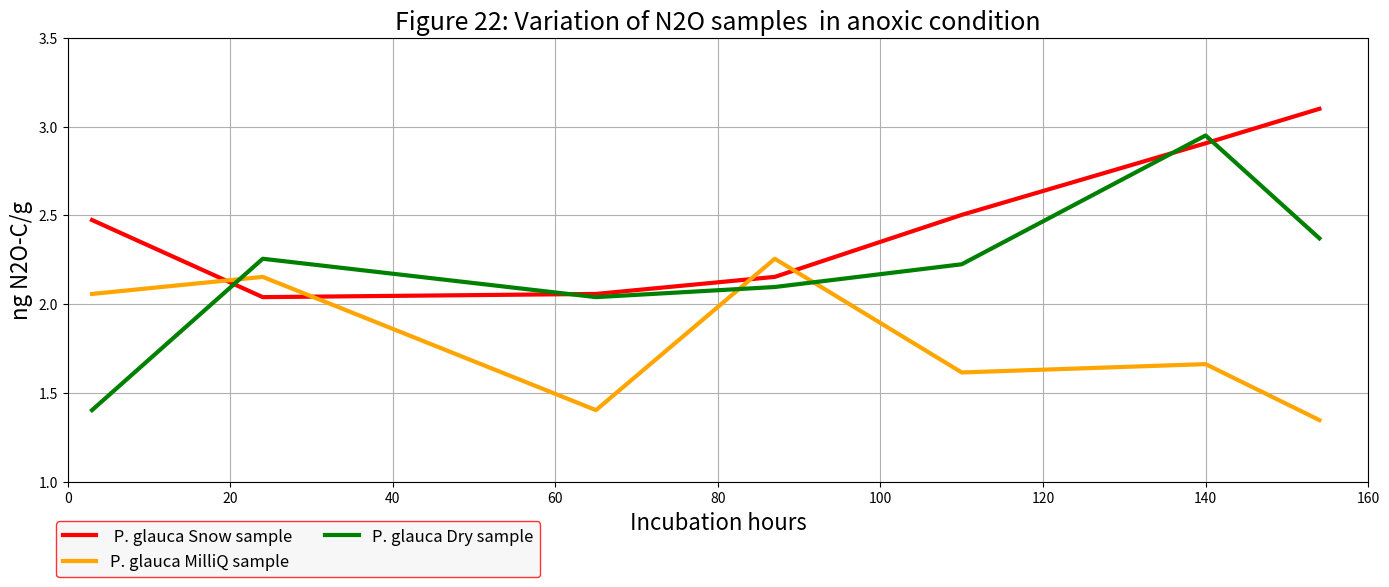

Source code (Python):
import matplotlib.pyplot as plt
from scipy.interpolate import make_interp_spline
import numpy as np

hour = np.array([3, 24, 65, 87, 110, 140, 154])

snow = [2.474, 2.040, 2.058, 2.154, 2.503, 2.906, 3.100]

model = make_interp_spline(hour, snow)
hours = np.linspace(1, 154, 2)
blys = model(hours)

milliq = [2.058, 2.154, 1.404, 2.256, 1.616, 1.663, 1.348]

dry =[1.404, 2.256, 2.040, 2.097, 2.225, 2.950, 2.371]

plt.figure(figsize=(14, 6), dpi=400)
plt.plot(hour, snow, 'red', linewidth=3, label=" P. glauca Snow sample")

plt.plot(hour, milliq, 'orange', linewidth=3, label="P. glauca MilliQ sample")

plt.plot(hour, dry, 'green', linewidth=3, label="P. glauca Dry sample")


plt.xlim(0, 160)
plt.ylim(1.000, 3.500)
plt.title("Figure 22: Variation of N2O samples  in anoxic condition", fontsize=18)
plt.xlabel("Incubation hours", fontsize=16)
plt.ylabel("ng N2O-C/g", fontsize=16)
plt.grid()
plt.legend(edgecolor="red", facecolor="whitesmoke", fontsize='12', loc="upper left", bbox_to_anchor=(-0.015, -0.07, 0, 0), ncol=2)
plt.tight_layout()

plt.show()